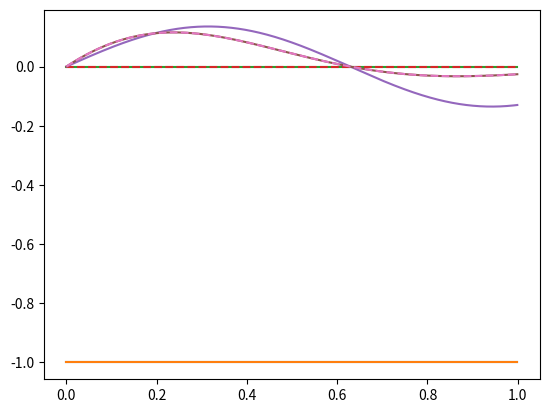

Reproduce this figure in Python. (Note: this script raises an exception after producing the figure.)
#!/usr/bin/env python
# coding: utf-8

# # Week 5: Runga-Kutta and the Finite Difference Method

# ## Place Library Imports Here

# In[1]:


import math
import cmath
import numpy as np
import time
import matplotlib.pyplot as plt
import random
import scipy.sparse as hungry
from mpl_toolkits.mplot3d import Axes3D
from scipy.sparse.linalg import eigsh


# ## Basic Midpoint RK and RK4

# ### Midpoint RK

# <font color = blue>
# Construct a function that implements the midpoint RK method to solve the first order differential equation
# 
# $$
# \frac{dx}{dt} = F(x, t)
# $$
# 
# It should take as inputs the function $F$ (assumed to be of two variables), the initial value $x_0$, the step size $\Delta t$, and the total number of steps $N$.  It should output two lists: a list of times $\{t_n\}$ and a list of positions $\{x_n\}$, each with $M+1$ elements (starting from $0$ and $x_0$ respectively.)

# In[2]:


def midpoint_RK_fire(F,x_not,dt,N):
    time_vals = np.arange(0,(N+1)*dt,dt)
    #make array, change values later for the sake of time savings
    f_vals = np.array([x_not]*(N+1))
    for i in range(N):
        k1 = dt * F(f_vals[i],time_vals[i])
        k2 = dt * F(f_vals[i]+(k1/2),time_vals[i]+(dt/2))
        f_vals[i+1] = f_vals[i] + k2
    if isinstance(x_not,np.ndarray):
        #sepparating out position and velocity for easy graphing
        x = np.array([f_vals[i][0] for i in range(len(f_vals))])
        v = np.array([f_vals[i][1] for i in range(len(f_vals))])
        return np.array([time_vals, x, v])
    else:
        return np.array([time_vals, f_vals])


# ### RK4

# <font color = blue>
# Now construct a function to solve the same type of problem, with the same inputs and outputs, but using the Runga-Kutta-4 algorithm.

# In[3]:


def RK_four(F,x_not,dt,N):
    time_vals = np.arange(0,(N+1)*dt,dt)
    #make array, change values later for the sake of time savings
    f_vals = np.array([x_not]*(N+1))
    for i in range(N):
        k1 = dt * F(f_vals[i],time_vals[i])
        k2 = dt * F(f_vals[i]+(k1/2),time_vals[i]+(dt/2))
        k3 = dt * F(f_vals[i]+(k2/2),time_vals[i]+(dt/2))
        k4 = dt * F(f_vals[i]+k3,time_vals[i]+dt)
        f_vals[i+1] = f_vals[i] + ( k1 + 2*k2 + 2*k3 + k4)/6
    return time_vals, f_vals


# ### Differential Equations

# <font color = blue>
# This isn't a computational problem, but prepatory work to establish exact solutions to a set of three differential equations (to compare with numerical work).  What should appear in the notebook is the worked out solution (that is, do it by hand and show your work here.)
# 
# a) 
# 
# $$
# \frac{df}{dx} = x^{10} - 5x^2, \hspace{.75in} f(0) = 1
# $$

# $$ \int df = \int (x^{10} - 5x^2) dx $$\
# $$ f(x) = \frac{x^{11}}{11} - \frac{5x^3}{3} + C$$\
# $$ f(0) = \frac{(0)^{11}}{11} - \frac{5(0)^3}{3} + C = 1; \; \; $$\
# $$ f(x) = \frac{x^{11}}{11} - \frac{5x^3}{3} + 1$$

# <font color = blue>
# b)
# 
# $$
# \frac{df}{dx} = -xf, \hspace{.75in} f(0) = 1
# $$

# $$ \int \frac{df}{f} \; =\; -\int x dx$$\
# $$ ln(f) = \frac{-x^2}{2} + C$$\
# $$ f(x) = e^{\frac{-x^2}{2} + C} = Ae^{\frac{-x^2}{2}}$$\
# $$ f(0) = Ae^{\frac{-(0)^2}{2}} =0; A=1$$\
# $$ f(x) = e^{\frac{-x^2}{2}} $$

# <font color = blue>
# c)
# 
# $$
# \frac{d^2f}{dx^2} = -29f - 4\frac{df}{dx}, \hspace{.75in} f(0) = 1, \hspace{.75in} f'(0) = 0
# $$

# Anzatz: $f(x) = Ae^{\lambda x}$, with $f(o) = Ae^0$, meaning A=0
# $$ \frac{d^2f}{dx^2} = \lambda^2f(x) \; \; : \frac{df}{dx} = \lambda e^{\lambda x} $$\
# $$ \lambda^2f(x) = -29e^{\lambda x} - 4\lambda e^{\lambda x} \; \; \; \; 0 = \lambda^2 + 4\lambda + 29 $$\
#  We set $ 2\beta = 4$, and $\omega^2 = 29$, where $\lambda = -\beta \pm \sqrt{\beta^2 - \omega^2} = -2 \pm 5i$
# $$ f(x) = e^{-2x \pm 5i x} = e^{-2x}e^{\pm 5i x} $$\
# $$ f(x)= e^{-2x}\big[ Cos(5x) + iSin(5x) \big] or = e^{-2x}\big[ Cos(-5x) + iSin(-5x) \big] $$

# ### Testing the RK Functions

# <font color = blue>
# Use both the midpoint and RK4 algorithms to solve each of the differential equations above, in the region $x \in [0, 1]$, with $\Delta x = 0.001$.  In each case, calulate (and plot) the residuals with respect to the exact result.  Identify features of these graphs.  For added insight, look at these graphs with a variety of "plot range" choices.

# In[4]:


dx=0.001
N=int(1/dx)

def analytical1(x):
    return x**11/11 - 5*x**3/3 + 1

def test1(f,x):
    return x**10 - 5*x**2

ans1 = np.array(midpoint_RK_fire(test1,0.0,dx,N-1))
ans2 = RK_four(test1,0.0,dx,N-1)
time=np.array(np.arange(0,N*dx,dx))
analyticalData = np.array([analytical1(l) for l in time])

#Blue data is the normal midpoint RK data's difference from the analytical
plt.plot(ans1[0],ans1[1]-analyticalData)
#Orange data is the RK4 data's difference from the analytical
plt.plot(ans2[0],ans2[1]-analyticalData)


# In[5]:


def analytical2(x):
    return math.exp(-x**2/2)

def test2(f,x):
    return -x*f

ans1 = np.array(midpoint_RK_fire(test2,1.0,dx,N-1))
ans2 = RK_four(test2,1.0,dx,N-1)
time=np.array(np.arange(0,N*dx,dx))
analyticalData = np.array([analytical2(l) for l in time])

#Blue data is the normal midpoint RK data's difference from the analytical
plt.plot(ans1[0],ans1[1]-analyticalData)
#Orange data is the RK4 data's difference from the analytical
plt.plot(ans2[0],ans2[1]-analyticalData,linestyle='--')


# In[6]:


def analytical3(x):
    return math.exp(-2)*(math.sin(5*x)) #+ cmath.imag*math.cos(5*x))

#f takes a 1x2 array for f
def test3(f,x):
    return np.array([f[1],-29*f[0] - 4*f[1]])

init = np.array([0.0,1.0])
#ans = midpoint_RK_fire(test3,init,dx,N-1)


ans1 = midpoint_RK_fire(test3,init,dx,N-1)
ans2 = RK_four(test3,init,dx,N-1)
x2 = np.array([i[0] for i in ans2[1]])

time = np.array(np.arange(0,N*dx,dx))
analyticalData = np.array([analytical3(l) for l in time])

#Blue data is the normal midpoint RK data's difference from the analytical
plt.plot(time,analyticalData)
plt.plot(ans1[0],ans1[1])
#Orange data is the RK4 data's difference from the analytical
plt.plot(ans2[0],x2,linestyle='--')


# seems like my function operates, but my analytical model is off. I plotted the analtical vs the model, instead of the difference of errors to find this problem.

# ## The Lorentz Force Law

# <font color = blue>
# We are interested in analyzing the motions of particles near a line that carries both charge and current.  We know that in dimensionless form and in Cartesian coordinates, Newton's second law and the Lorentz force law gives us
# 
# $$
# \ddot{x} = \frac{x(1 - \kappa\dot{z})}{x^2 + y^2}, \hspace{.75in} \ddot{y} = \frac{y(1 - \kappa\dot{z})}{x^2 + y^2}, \hspace{.75in} \ddot{z} = \frac{\kappa(x\dot{x} + y\dot{y})}{x^2 + y^2}
# $$
# 
# where $\kappa$ is a parameter that controls the relative strength of the magnetic force as compared to the electric force.

# ### Trajectory Function

# <font color = blue>
# First, create a function that takes as its inputs a set of initial conditions (an array of six numbers $[x_0, y_0, z_0, v_{x0}, v_{y0}, v_{z0}]$), the values of $\Delta t$ and $N$, and the parameter $\kappa$.  It should use the RK4 code your wrote earlier and output simply the positions of the particle, as three arrays $[x_n]$, $[y_n]$, and $[z_n]$.

# In[7]:


#takes a 1x6 list of initial conditions and a 1x2 list of coordinates (x,y)
def kappa(k):
    def xYZCoords(f,t):
        x = f[0]
        y = f[1]
        return np.array([f[3],f[4],f[5],(x*(1-k*f[5]))/(x**2 + y**2),(y*(1-k*f[5]))/(x**2 + y**2),(k*(x*f[3]+y*f[4]))/(x**2 + y**2)])
    return xYZCoords

#define one trajrectory of a particle
def traj(init_Array,dt,N,K):
    kap = kappa(K)
    coords = RK_four(kap,init_Array,dt,N)
    X = np.array([i[0] for i in coords[1]])
    Y = np.array([i[1] for i in coords[1]])
    Z = np.array([i[2] for i in coords[1]])
    return np.array([X, Y, Z])


# ### * Particle Trajectories: $\kappa = 0$

# <font color = blue>
# Now, use this module to create 20 different trajectories, each with $\kappa = 0$, with initial conditions where each element in the list of six initial values is a random real number in the range $[-1, 1]$.  Set $\Delta t = .001$ and $N = 10000$. Display these trajectories together on a 3-dimensional graph.  (To do this, you will need to make use of the library mpl_toolkits.mplot3d.)
# 
# In order to help make sense of your image, add a solid, thick black line where the line of charge is, at $x = y = 0$

# In[8]:


nt=20

#fire several particles
def shoot(number_of_trajectories, k=0):
    dt=0.001
    N=10000
    trajecs = np.array(np.array([[[1.0]*(N+1),[2.0]*(N+1),[3.0]*(N+1)]]*number_of_trajectories))
    time = np.arange(0,(N+1)*dt,dt)
    for i in range(number_of_trajectories):
        #making the new initial value array
        random_coords = np.array([2*random.random()-1 for i in range(6)])
        trajecs[i] = traj(random_coords,dt,N,k)
    return time,trajecs


# In[9]:


data=shoot(nt)
fig = plt.figure(figsize=(15,15))
ax = fig.gca(projection='3d')
#the wire represented by a thick black line
ax.plot([0]*100,[0]*100,np.linspace(-10, 10, 100),color='black',linewidth=3.0)
for i in range(1,nt):
    Z=data[1][i][2]
    X=data[1][i][0]
    Y=data[1][i][1]
    ax.plot(X,Y,Z)
plt.title('Particles interacting with a Charged Wire')
plt.show()


# This makes sense- with only a charge, the cable would repel all the particles in the system radially. 

# ### * Particle Trjaectories: $\kappa = 1$

# <font color = blue>
# Now repeat the exercise with $\kappa = 1$.

# In[10]:


data=shoot(nt,1)
fig = plt.figure(figsize=(15,15))
ax = fig.gca(projection='3d')
#the wire represented by a black line
ax.plot([0]*100,[0]*100,np.linspace(-10, 10, 100),color='black',linewidth=3.0)
for i in range(1,nt):
    Z=data[1][i][2]
    X=data[1][i][0]
    Y=data[1][i][1]
    ax.plot(X,Y,Z)  
plt.title('Particles interacting with a Charged Wire With Little Current')
plt.show()


# This is a system with the cable containing a charge and a weak current, producing a magnetic field that starts to oppose the repelling the electric field. Visible here is a critical point in many particle's paths where either their velocity is sufficient to escape the magnetic field based on their initial location and fly away, or it is not and the particle starts rotating the coil.

# ### * Particle Trajectories: $\kappa = 20$

# <font color = blue>
# Finally, repeat the process with $\kappa = 20$.  (Note that without redoing the problem from the beginning and choosing a different non-dimensionalization, we cannot actually turn off the electric force.  Instead, we are turning up the magnetic force to the point where it should dominate the behavior.)

# In[11]:


data=shoot(nt,20)
fig = plt.figure(figsize=(15,15))
ax = fig.gca(projection='3d')
#the wire represented by a black line
ax.plot([0]*100,[0]*100,np.linspace(-10, 10, 100),color='black',linewidth=3.0)
for i in range(1,nt):
    Z=data[1][i][2]
    X=data[1][i][0]
    Y=data[1][i][1]
    ax.plot(X,Y,Z)  
plt.title('Particles interacting with a Charged Wire With Strong Current')
plt.show()


# This is what to expect when the magnetic field dominates the electric field, the particles orbiting the wire and spinning around the magnetic field lines, corkscrewing aroung the wire.

# ## A Generic Finite Difference Function

# <font color = blue>
# We are interested in solving the general equation type
# 
# $$
# A(x)u'' + B(x)u' + C(x)u = \lambda u
# $$
# 
# subject to the boundary conditions
# 
# $$
# u(0) = u(x_{\infty}) = 0
# $$
# 
# (by which we mean that we want to find both the eigenvalue $\lambda$ and the eigenfunction $u(x)$.)  The basic approach used today will be to transform this equation into a matrix equation in the form
# 
# $$
# \mathbb{M}\vec{u} = \lambda\vec{u}
# $$
# 
# and the focus will be on generating the matrix $\mathbb{M}$, which we can then use existing python libraries to analyze.

# ### A Matrix Generating Function

# <font color = blue>
# Construct a function that takes as inputs the three functions $A(x)$, $B(x)$, and $C(x)$, along with $N$, the total size-length of the matrix and $x_{\infty}$ the value of "numerical infinity", and outputs the matrix $\mathbb{M}$ (as an array.)  Test your matrix generator with $A = B = C = 1$, $x_{\infty} = 1$, and $N = 5$, and show the result.  Confirm that the entries to the matrix are correct.

# In[12]:


def matrix(A,B,C,N,x_inf):
    #x_inf is the element corresponding with N+1, this takes that into account while calculating dx
    dx = x_inf/(N+1)
    filled_matrix=np.array([[0.0]*N]*N)
    #iterate through each row and column, the value of x_j is dx times the incriment, which is j, where i is
    # the column number and the rows are summed to make the values U_j, which are incrimenting time.
    for j in range(N):
        for i in range(N):
            x_j = dx*j
            if i == j+1:
                filled_matrix[j][i] = A(x_j)/dx**2 + B(x_j)/(2*dx)
            elif i == j-1:
                filled_matrix[j][i] = A(x_j)/dx**2 - B(x_j)/(2*dx)
            elif i==j:
                filled_matrix[j][i] = C(x_j) - 2*A(x_j)/dx**2
    return filled_matrix

#sample functions all returning 1
def a(x):
    return 1
def b(x):
    return 1
def c(x):
    return 1

print(matrix(a,b,c,5,1))


# ### A Second Matrix Generating Function

# <font color = blue>
# There are many numerical methods that find the eigenvalues and eigenvectors of a matrix, but they are definitely not all created equal.  Even though we aren't learning the algorithms behind these methods, it is still useful to consider some of their differences.
# 
# There are a set of algorithms specifically designed to work on matrices which are "sparse", meaning that most of the elements in them are zero.  However, in order to use these algorithms, we have to create and store the matrix in a way other than the standard numpy array.  What we want to do here is write a second function for creating a matrix, but this time store it as a "sparse" matrix type.  
# 
# To do this you will need to use the library scipy.sparse.  There is more than one sparse matrix type (the differences are in how the data is stored in your computer), but the easiest one to create is the "coo" type, so you will need to use the function coo_matrix in the scipy.sparse library.  
# 
# Once you have your function for creating the matrix, you can take its output and convert it into a standard array using .toarray().  (This is helpful for making sure this code produces the same matrix you've just confirmed is correct in the previous code.)

# In[13]:


#finding an error
testarray = np.array([1,2,3,4,5,6,7])
print(testarray)
testarray[6:8]=1
print(testarray)


# In[14]:


#just testing this
#print(hungry.coo_matrix((np.array([2,2,3,2]),(np.array([1,2,3,4]),np.array([1,2,3,4]))),shape=(5,5)).toarray())

def sparse_matrix(A,B,C,N,x_inf):
    dx = x_inf/(N+1)
    j_array = np.array([0.]*(3*N-2), dtype=float)
    i_array = np.array([0.]*(3*N-2), dtype=float)
    data = np.array([0.]*(3*N-2), dtype=float)
    #for indicies of j,i, make lists containing the values of indicies and data that aren't zero in the array.
    for n in range(N):
        if n == 0:
            x_j = n*dx
            j_array[3*n:3*n+2] = n,n
            i_array[3*n:3*n+2] = n,n+1
            data[3*n:3*n+2] = C(x_j) - 2*A(x_j)/dx**2, A(x_j)/dx**2 + B(x_j)/(2*dx)
        elif n==N-1:
            x_j = n*dx
            j_array[-3:-1] = n,n
            i_array[-3:-1] = n-1,n
            data[-3:-1] = A(x_j)/dx**2 - B(x_j)/(2*dx), C(x_j) - 2*A(x_j)/dx**2
            
            #a bad fix to the number on the second to last row, Nth column not being filled
            j_array[-1] = n-1
            i_array[-1] = n
            data[-1] = A(x_j-dx)/dx**2 + B(x_j-dx)/(2*dx)
        else: 
            x_j = dx*n
            j_array[3*n-1:3*n+2] = n,n,n
            i_array[3*n-1:3*n+2] = n-1,n,n+1
            data[3*n-1:3*n+2] = A(x_j)/dx**2 - B(x_j)/(2*dx) , C(x_j) - 2*A(x_j)/dx**2, A(x_j)/dx**2 + B(x_j)/(2*dx)
    
    
    data[-3:-1] = A(x_j)/dx**2 - B(x_j)/(2*dx), C(x_j) - 2*A(x_j)/dx**2
    
    filled_matrix=hungry.coo_matrix((data,(j_array,i_array)),shape=(N, N))
    
    return filled_matrix
    

print(sparse_matrix(a,b,c,5,1).toarray())


# ### Comparing Linear Algebra Packages

# <font color = blue>
# Here, we will compare the efficiency of a method which uses sparse techniques with one that doesn't.  We will use the infinite square well system as an example, where
# 
# $$
# A(x) = -1, \hspace{.75in} B(x) = C(x) = 0
# $$
# 
# and
# 
# $$
# x_{\infty} = 1
# $$
# 
# For your standard numpy array matrix, use the function numpy.linalg.eigh.  For your sparse coo-type matrix use the function scipy.sparse.linalg.eigsh.  (Note that both of these functions assume the matrix you are providing is Hermetian, which when finding the energy eigenstates in quantum mechanics you always have.)
# 
# One thing to be aware of is that the "sparse" function is designed to generate only a subset of the total eigenvalues and eigenvectors (specified by the parameter $k$, which here we will set to 1.)  Furthermore, they are naturally ordered from largest magnitudes of eigenvalues to smallest.  We are more interested in the smallest magnitude eigenvalues, which we can get out by setting the parameter "sigma = 0".  
# 
# 
# Using each of these two functions, determine the time required to compute the first eigenvalue/eigenvector for N in the range $[10, 1000]$, in steps of $10$.  Plot these two sets of times together on the same graph, and discuss which method is more efficient.
# 

# In[15]:


k = 1
x_inf = 1
sta = 10
sto = 1000
ste = 10

def A(x):
    return -1

def B(x):
    return 0

def C(x):
    return 0

#finding times to produce the eigenvalues of an N x N matrix using a full matrix
def long_timing(N):
    time1 = time.time()
    np.linalg.eigh(matrix(A,B,C,N,x_inf))
    time2=time.time()
    return time2-time1
    
#finding times to produce the eigenvalues of an N x N matrix using a sparce matrix datatype
def short_timing(N):
    time1=time.time()
    eigsh(sparse_matrix(A,B,C,N,x_inf), 1, sigma = 0)
    time2=time.time()
    return time2-time1

#time each function taking the inputs of a range function
def compare(start,stop,step):
    n_vals = np.array(range(start,stop,step))
    data = np.array([np.array([0.0]*len(n_vals)),np.array([0.0]*len(n_vals))])
    for n in range(len(n_vals)):
        data[1][n]=long_timing(n_vals[n])
        data[0][n]=short_timing(n_vals[n])
    return data
    
#testing that they're producing similar results before I take the dive
print(eigsh(sparse_matrix(A,B,C,5,x_inf), 1, sigma = 0))
print([i[0] for i in np.linalg.eigh(matrix(A,B,C,5,x_inf))])

#Plotting Data
plt.plot(np.array(range(sta,sto,ste)),compare(sta,sto,ste)[0],color='red')
plt.plot(np.array(range(sta,sto,ste)),compare(sta,sto,ste)[1],color='green')
#labelling Plot
plt.legend(['Sparce Matrix','Full matrix'])
plt.title('Time to produce N x N Eigenvale Matrix')
plt.ylabel('Computation Time (s)')
plt.xlabel('Size of N x N Matrix Produced')
plt.show()


# In[ ]:


#these tested and found that floats are meanies and need to appear literally everywhere for things to function. Makes sense.
def a(x):
    return 1.0
def b(x):
    return 1.0
def c(x):
    return 1.0


# In[ ]:


tester = sparse_matrix(a,b,c,5,1)


# In[ ]:


tester.toarray()


# In[ ]:


eigsh(tester, 1, sigma = 0)


# ## Hydrogen

# <font color = blue>
# Now we want to analyze the Hydrogen atom, where we are trying to solve the equation (in dimensionless form, as usual)
# 
# $$
# -u'' + \frac{\ell(\ell+1)}{r^2}u - \frac{2}{r}u + u = \hat{E}u
# $$
# 
# Remember that here, length is measured in units of the Bohr radius, and energy is measured in units of the Rydberg energy, but with an upward shift of $+1$ so that
# 
# $$
# \tilde{E} = \hat{E} - 1
# $$
# 
# The value $\ell$ is the quantum number associated with the magnitude of angular momentum.  With this non-dimensionalization, the energy spectrum should be
# 
# $$
# \tilde{E}_n = -\frac{1}{n^2}, \hspace{.5in} \mbox{or} \hspace{.5in} \hat{E}_n = 1 - \frac{1}{n^2}.
# $$

# ### Preliminaries

# <font color = blue>
# First create a function that takes as input the value of $\ell$ as well as the choice of "numerical infinity" and the value of $N$, and outputs the appropriate matrix.

# In[ ]:


r=1

def aFunct(x):
    return -1

def bFunct(x):
    return 0

def input_lr_values(l,r):
    def cFunct(x):
        return l*(l+1)/r**2 - 2/r + 1
    return cFunct

def hyd(l,x_inf,N):
    C = input_lr_values(l,r)
    return sparse_matrix(aFunct,bFunct,C,N,x_inf)

#outputs the eivenvalue, followed by several eigenvectors.
print(eigsh(hyd(0.0,1.0,5), 1, sigma = 0))


# ### * Eigenvalues

# <font color = blue>
# Now, use your function to genererate the energy spectrum of the lowest ten energies of hydrogen, with $\ell = 0$. Create arrays with entries $[n]$ and $[\tilde{E}_n]$, and plot this together with a curve showing the theoretical spectrum.  (Don't forget to shift the energies back from $\hat{E}$ to $\tilde{E}$!)  For this exercise, use $x_{\infty} = 1000$ and $N = 100000$.

# In[ ]:


x_inf = 1000
N=100000
l=0.0
n_r = 1 
    
#corresponding to an Nr of 1 and an l value of 0
def theoretical_first_energy_state(l):
    return 1-1/(n_r + l)**2

data0 = eigsh(hyd(l,x_inf,N), 10, sigma = 0)
print(data0)

#eigen values found
plt.plot(np.array([0]*10),data0[0], marker='.',linestyle ='none')
#theoretical values
plt.plot(np.array([0]*10),np.array([theoretical_first_energy_state(l) for i in range(10)]),marker='o')
plt.legend(['calculated energy states','Analytical Energy States'])
plt.title('Value of Angular Momentum Quantum Number')
plt.ylabel('Value of Energy')
plt.xlabel('l=0 energy states')
plt.show()


# <font color = blue>
# Then, use your function to also generate lists of energies for $\ell = 1$ and $\ell = 2$.  (Use the same $x_{\infty}$ and $N$ values.)
# 
# One of the most interesting physical phenomena in this system is "degeneracy": there are multiple different values of $\ell$ which lead to the same energy for a generate energy level in this system.  In order to demonstrate this, create a graph showing all three values of $\ell$.  Put energy on the vertical axis, and $\ell$-value on the horizontal axis.  In order to emphasize the degeneracy of the spectrum, add horizontal lines at each energy level.

# In[ ]:


l=1.0
n_r = 1 
data1 = eigsh(hyd(l,x_inf,N), 10, sigma = 0)

l=2.0
n_r = 1 
data2 = eigsh(hyd(l,x_inf,N), 10, sigma = 0)


# In[ ]:


plt.figure(figsize=(1,10))
#eigen values found
#plt.plot(np.array([0]*10),data[0], marker='.',linestyle ='none')
#theoretical values
plt.plot(np.array([0]*10),np.array([theoretical_first_energy_state(0) for i in range(10)]),marker='o')


#eigen values found
#plt.plot(np.array([1]*10),data1[0], marker='.',linestyle ='none')
#theoretical values
plt.plot(np.array([1]*10),np.array([theoretical_first_energy_state(1.0) for i in range(10)]),marker='o')

#eigen values found
#plt.plot(np.array([2]*10),data2[0], marker='.',linestyle ='none')
#theoretical values
plt.plot(np.array([2]*10),np.array([theoretical_first_energy_state(2.0) for i in range(10)]),marker='o')

plt.title('Value of Angular Momentum Quantum Number')
plt.ylabel('Value of Energy')
plt.xlabel('l=0 energy states')
plt.show()


# My eigenvectors are off; I'm not even correcting by subtracting the 1 and I'm at 5 for a third energy state, and see no degeneracy. I know what it should look like, I think its my use of Eighs that is giving me trouble- I'm not sure if I'm using it ina  way that gives me the information I need.

# ### * Eigenvectors and Analytic Results

# <font color = blue>
# Now let's make some comparisons between the eigenvectors generated numerically and the known analytic functions for the radial wavefunction $R(r)$.  Use the "eigsh" function to generate the eigenvectors associated with the sets of quantum numbers $(n = 1, \ell = 0)$, $(n - 2, \ell = 0)$, and $(n = 2, \ell = 1)$.  For this, use $x_{\infty} = 1000$ and $N = 100000$.  Convert these lists into discrete approximations of the radial wavefunction
# 
# $$
# R(r) = \frac{u(r)}{r}
# $$
# 
# In addition, create a list of $r$-coordinates $[r_n]$.  Then plot each, together with its analytic, known solution:
# 
# $$
# n = 1, \ell = 0: \hspace{.5in} R(r) \propto e^{-r}
# $$
# 
# $$
# n = 2, \ell = 0: \hspace{.5in} R(r) \propto \left(1 - \frac{r}{2}\right)e^{-r/2}
# $$
# 
# $$
# n = 2, \ell = 1: \hspace{.5in} R(r) \propto r e^{-r/2}
# $$
# 
# (you will have to manually "tune" a constant of proportionality in each case until it fits well.)

# In[ ]:





# ### The Role of $\Delta x$

# <font color = blue>
# We would now like to examine the roll that $\Delta x$ plays in limiting the accuracy and applicability of our numerical method.  To do so, consider the radial wavefunction $R(r)$ with $n = 4$ and $\ell = 1$.  Create plots of this wavefunction for different values of $N$:
# 
# $$N = 100000$$
# 
# $$N = 10000$$
# 
# $$N = 1000$$
# 
# $$N = 100$$
# 
# all with $x_{\infty} = 1000.$  (Note that the normalization of the eigenvector will change as you change $N$.)
# 
# This corresponds to four different choices of $\Delta x$.  For what values do you think the wavefunction is well represented?  What, in general, must be true of $\Delta x$ in order for the finite different method to work well (on a particular wavefunction)?
# 
# 

# ### The Role of $x_{\infty}$

# <font color = blue>
# Now let's consider the first 10 eigenstates with $\ell = 0$, but use $x_{\infty} = 100$ and $N = 10000$ (notice that we have kept the spacing $\Delta x$ roughly the same as in our original work.  First, find the lowest ten energy eigenvalues.  What is strange (and not correct) about the last couple?  Generate the actual eigenvector corresponding to the 10th eigenvalue, and then generate it again with $x_{\infty} = 1000$ and $N = 100000$, and plot the two (in this case, it's more useful to plot $u(r)$ than to plot $R(r)$.)  What must be true of the choice of numerical infinity, in order for the eigenfunction and eigenvalue to be effectively estimated?

# ## Any Other Problem

# <font color = blue>
# Find a physical problem different from the ones discussed above that involves either an initial-value-specified ODE or an eigenvalue boundary-value=specified ODE, and apply one of the week's numerical methods to solve it.  Write up a description of the problem below, and then apply the numerical technique to solve it.  Present your results graphically, and discuss their significance.

# I can use RK4 to model simple decaying particle interaction in a system of planets, right? Each particle would experience a force scaling like gravity and a force opposing movement, getting arbitrarily stronger near the planets- I kinda want to go for a spaceship in a binary system thats out of fuel- or an astroid, to be less morbid. I'll keep it 2D for now, unless I want to make this a larger undertaking towards the end.

# Assuming the particles are symmetrically at $y=z=0 \; x=\pm 1$, using the planet's distance as twice the characteristic length of the system. Gravity scales with distance, and linear drag, for simplicity's sake, scales with velocity, and if I want it to approximate an atmosphere then I can have it also scale with distance. Gravity keeps the atmospherer on a planet, so that should be modeled scaling similarly to gravity, but wiht a factor of velocity. Taking an initial vector of $f_o = [x_o,y_o,v_{xo},v_{yo}]$, the input function would be $\frac{f_o}{dt} = [v_{x},v_{y},a_{x},a_{y}]$.

# For a particle interacting with a planet that lies on the orgin:
# 
# $$ F_g = \frac{Gm_2}{d^2}*M$$\
# $$ F_f = -bv*\frac{Gm_2}{d^2}*M $$\
# $$ \ddot{x} = \frac{Gm_2(1 - b\dot{x})}{x^2 + y^2} \; \; \; \; \ddot{y} = \frac{Gm_2(1 - b\dot{y})}{x^2 + y^2}$$

# For a particle interacting with a planet that lies at x=a, around small planets of equal mass:
# $$ \ddot{x} = \frac{Gm_2(1 - b\dot{x})}{(x-a)^2 + y^2} \Rightarrow \frac{(1 - b\dot{x})}{(x-a)^2 + y^2} $$\
# $$\ddot{y} = \frac{Gm_2(1 - b\dot{y})}{(x-a)^2 + y^2} \Rightarrow \frac{(1 - b\dot{y})}{(x-a)^2 + y^2} $$

# In[ ]:



#make a planet at x=a with a 1x4 vector of initial conditions
def planet_at_location(a):
    def coords(f,t):
        x = f[0]
        y = f[1]
        scale = 1.0
        return np.array([f[2],f[3], (a-x)*(1 - b*f[2])/((x - a)**2 + y**2) , -y*(1 + b*f[3])/((x - a)**2 + y**2)])
    return coords

def system(a,d,particles,b,dt,N):
    #create two planet system 
    first_particle = planet_at_location(a)
    second_particle = planet_at_location(d)
    
    #add components of acceleration of different planet locations
    def interaction(f,t):
            first = first_particle(f,t)
            second = second_particle(f,t)
            return np.array(first+second)
    
    data = np.array( [[ np.array([0.0]*(N+1)), np.array([0.0]*(N+1)) ]]*particles)
    for i in range(particles):
        init_Array = np.array([random.random()-0.5, 2*random.random()-2,2*random.random()-1, 2*random.random()-1])
        coords = RK_four(interaction,init_Array,dt,N)
        X = np.array([i[0] for i in coords[1]])
        Y = np.array([i[1] for i in coords[1]])
        data[i] = np.array([X,Y])
    return data


# In[ ]:


planetA = 1.0
planetB= -1.0
N=10000
dx=0.001
particles = 10
b=0.50


# In[ ]:


data = system(planetA,planetB,particles,b,dx,N)
plt.figure(figsize=(10,10))
plt.xlim((-3,3))
plt.ylim((-3,3))
plt.plot([planetA,planetB],[0,0],linestyle='none',marker='o')
for p in range(particles):
    plt.plot(*data[p])
plt.show()


# This exhibits traits similar to what is expected, though a large source of error is due to the planets being point masses, and particles being able to get veeery close and accelerated very quickly. Normally this is possible with planets, though if the atmosphere damping is increaced above 1, then the particle is accelerated negatively and can accelerate it to escape speeds- thats the same error as setting the friction too high in an incline plane model and having the object accelerated like a bullet up the plane because of it. It would be neat to try to make a more rigorous model that included planet diameter to see how the dymanics of it changes, but because this is a planet scale, the difference may not be significant. If I could, I would add planet diameters, 3 dimensions, and planet movement to a model, and maybe use a dynamic plotting module to loot at it in timelapse. 

# In[ ]:




